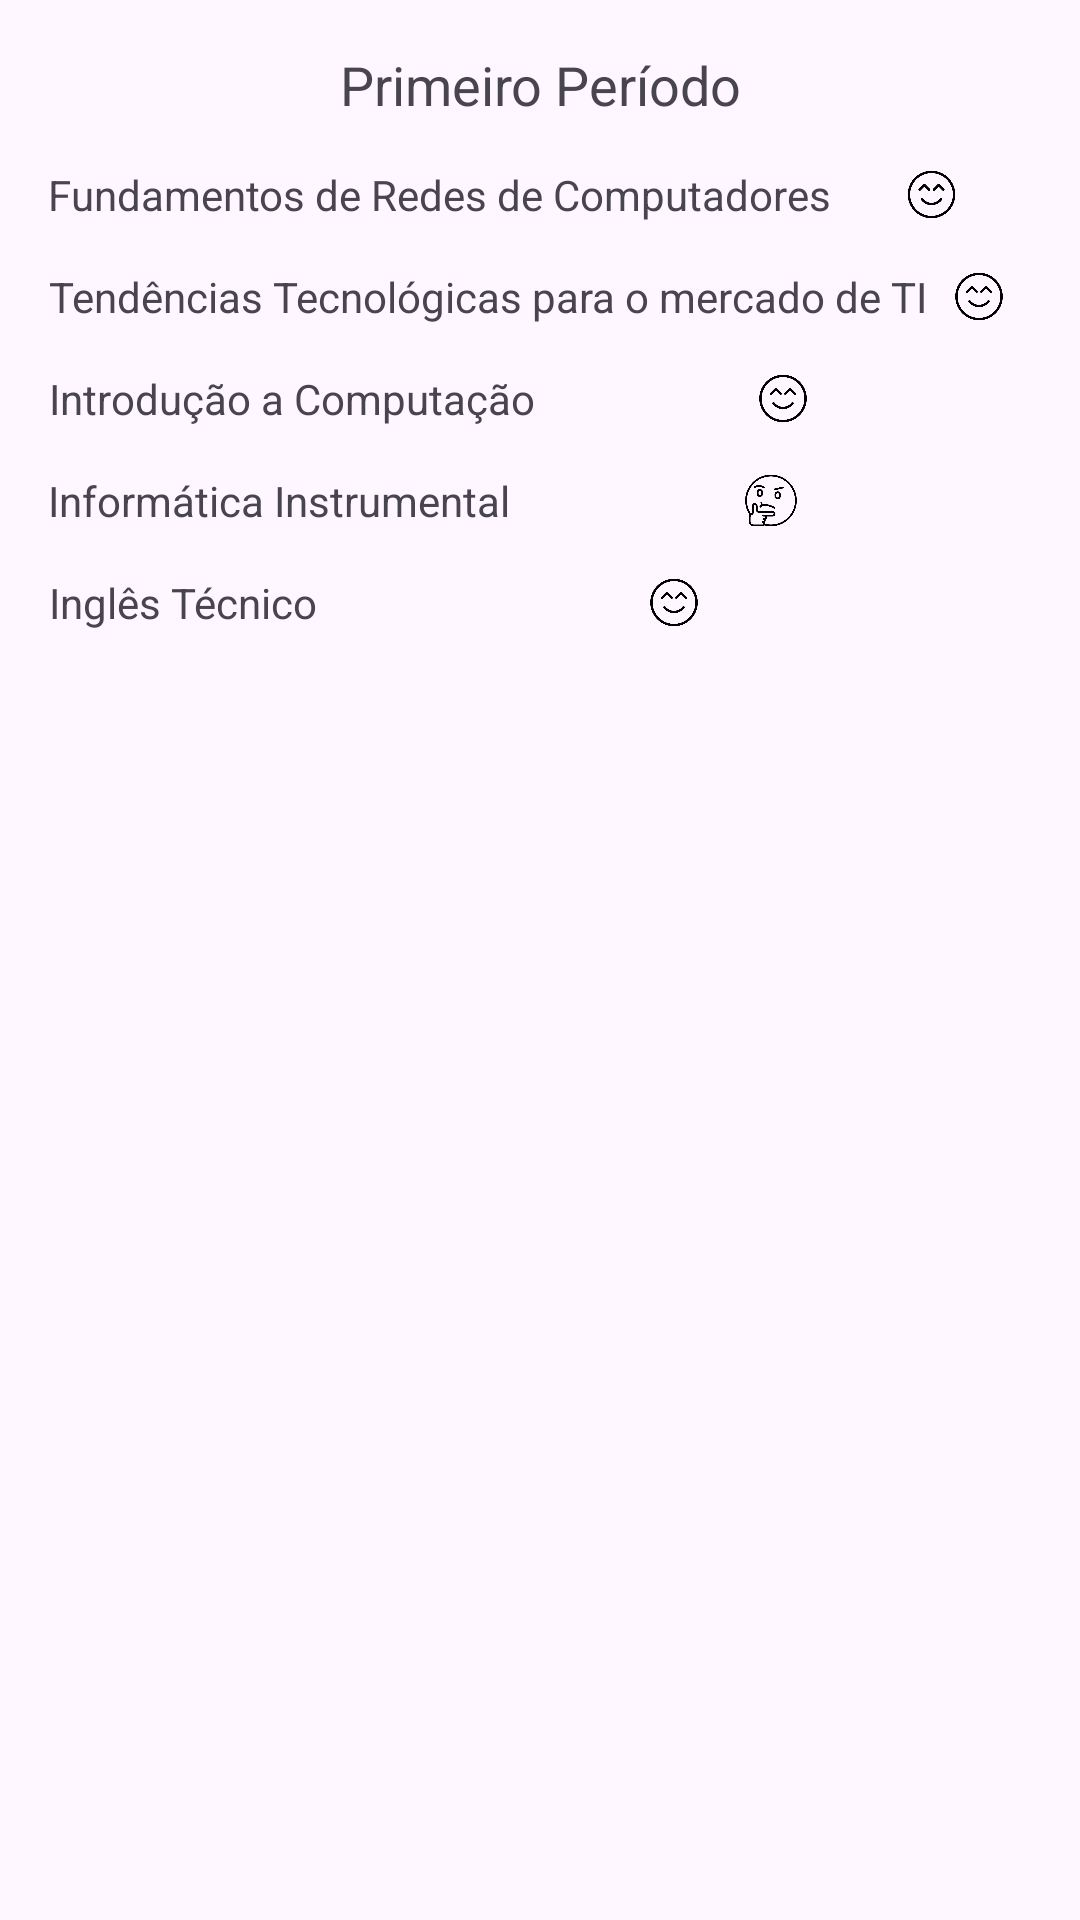

The Android layout XML behind this screen, and the referenced resources:
<!-- AndroidManifest.xml: application theme Theme.JoaoVitor_NavigationDrawer -->
<!-- res/layout/fragment_primeiro_periodo.xml -->
<?xml version="1.0" encoding="utf-8"?>
<LinearLayout xmlns:android="http://schemas.android.com/apk/res/android"
    xmlns:tools="http://schemas.android.com/tools"
    android:layout_width="match_parent"
    android:layout_height="match_parent"
    android:orientation="vertical"
    android:padding="16dp"
    tools:context=".view.fragments.PrimeiroPeriodoFragment">


    <TextView
        android:textAlignment="center"
        android:layout_width="match_parent"
        android:layout_height="wrap_content"
        android:text="Primeiro Período"
        android:textAppearance="@style/TextAppearance.AppCompat.Medium"
        />


    <LinearLayout
            android:layout_width="match_parent"
            android:layout_marginTop="15dp"
            android:layout_height="wrap_content"
            android:orientation="horizontal">

        <TextView
                android:layout_width="wrap_content"
                android:layout_height="wrap_content"
                android:layout_gravity="center_vertical"
                android:textAlignment="center"
                android:text="Fundamentos de Redes de Computadores"/>

        <ImageView
                android:layout_width="match_parent"
                android:layout_height="match_parent"
                android:src="@drawable/smiling_face_with_smiling_eyes"/>
    </LinearLayout>

    <LinearLayout
            android:layout_width="match_parent"
            android:layout_marginTop="15dp"
            android:layout_height="wrap_content"
            android:orientation="horizontal">

        <TextView
                android:layout_width="wrap_content"
                android:layout_height="wrap_content"
                android:layout_gravity="center_vertical"
                android:textAlignment="center"
                android:text="Tendências Tecnológicas para o mercado de TI"/>

        <ImageView
                android:layout_width="match_parent"
                android:layout_height="match_parent"
                android:src="@drawable/smiling_face_with_smiling_eyes"/>
    </LinearLayout>

    <LinearLayout
            android:layout_width="match_parent"
            android:layout_marginTop="15dp"
            android:layout_height="wrap_content"
            android:orientation="horizontal">

        <TextView
                android:layout_width="wrap_content"
                android:layout_height="wrap_content"
                android:layout_gravity="center_vertical"
                android:textAlignment="center"
                android:text="Introdução a Computação"/>

        <ImageView
                android:layout_width="match_parent"
                android:layout_height="match_parent"
                android:src="@drawable/smiling_face_with_smiling_eyes"/>
    </LinearLayout>

    <LinearLayout
            android:layout_width="match_parent"
            android:layout_marginTop="15dp"
            android:layout_height="wrap_content"
            android:orientation="horizontal">

        <TextView
                android:layout_width="wrap_content"
                android:layout_height="wrap_content"
                android:layout_gravity="center_vertical"
                android:textAlignment="center"
                android:text="Informática Instrumental"/>

        <ImageView
                android:layout_width="match_parent"
                android:layout_height="match_parent"
                android:src="@drawable/thinking_face"/>
    </LinearLayout>

    <LinearLayout
            android:layout_width="match_parent"
            android:layout_marginTop="15dp"
            android:layout_height="wrap_content"
            android:orientation="horizontal">

        <TextView
                android:layout_width="wrap_content"
                android:layout_height="wrap_content"
                android:layout_gravity="center_vertical"
                android:textAlignment="center"
                android:text="Inglês Técnico"/>

        <ImageView
                android:layout_width="match_parent"
                android:layout_height="match_parent"
                android:src="@drawable/smiling_face_with_smiling_eyes"/>
    </LinearLayout>



</LinearLayout>
<!-- resources referenced by this layout -->
<resources>
  <!-- drawable smiling_face_with_smiling_eyes: png bitmap (drawable-hdpi, 10086 bytes) -->
  <!-- drawable thinking_face: png bitmap (drawable-hdpi, 13808 bytes) -->
  <style name="Theme.JoaoVitor_NavigationDrawer" parent="Base.Theme.JoaoVitor_NavigationDrawer" />
  <style name="Base.Theme.JoaoVitor_NavigationDrawer" parent="Theme.Material3.DayNight.NoActionBar">
          
          
      </style>
</resources>
